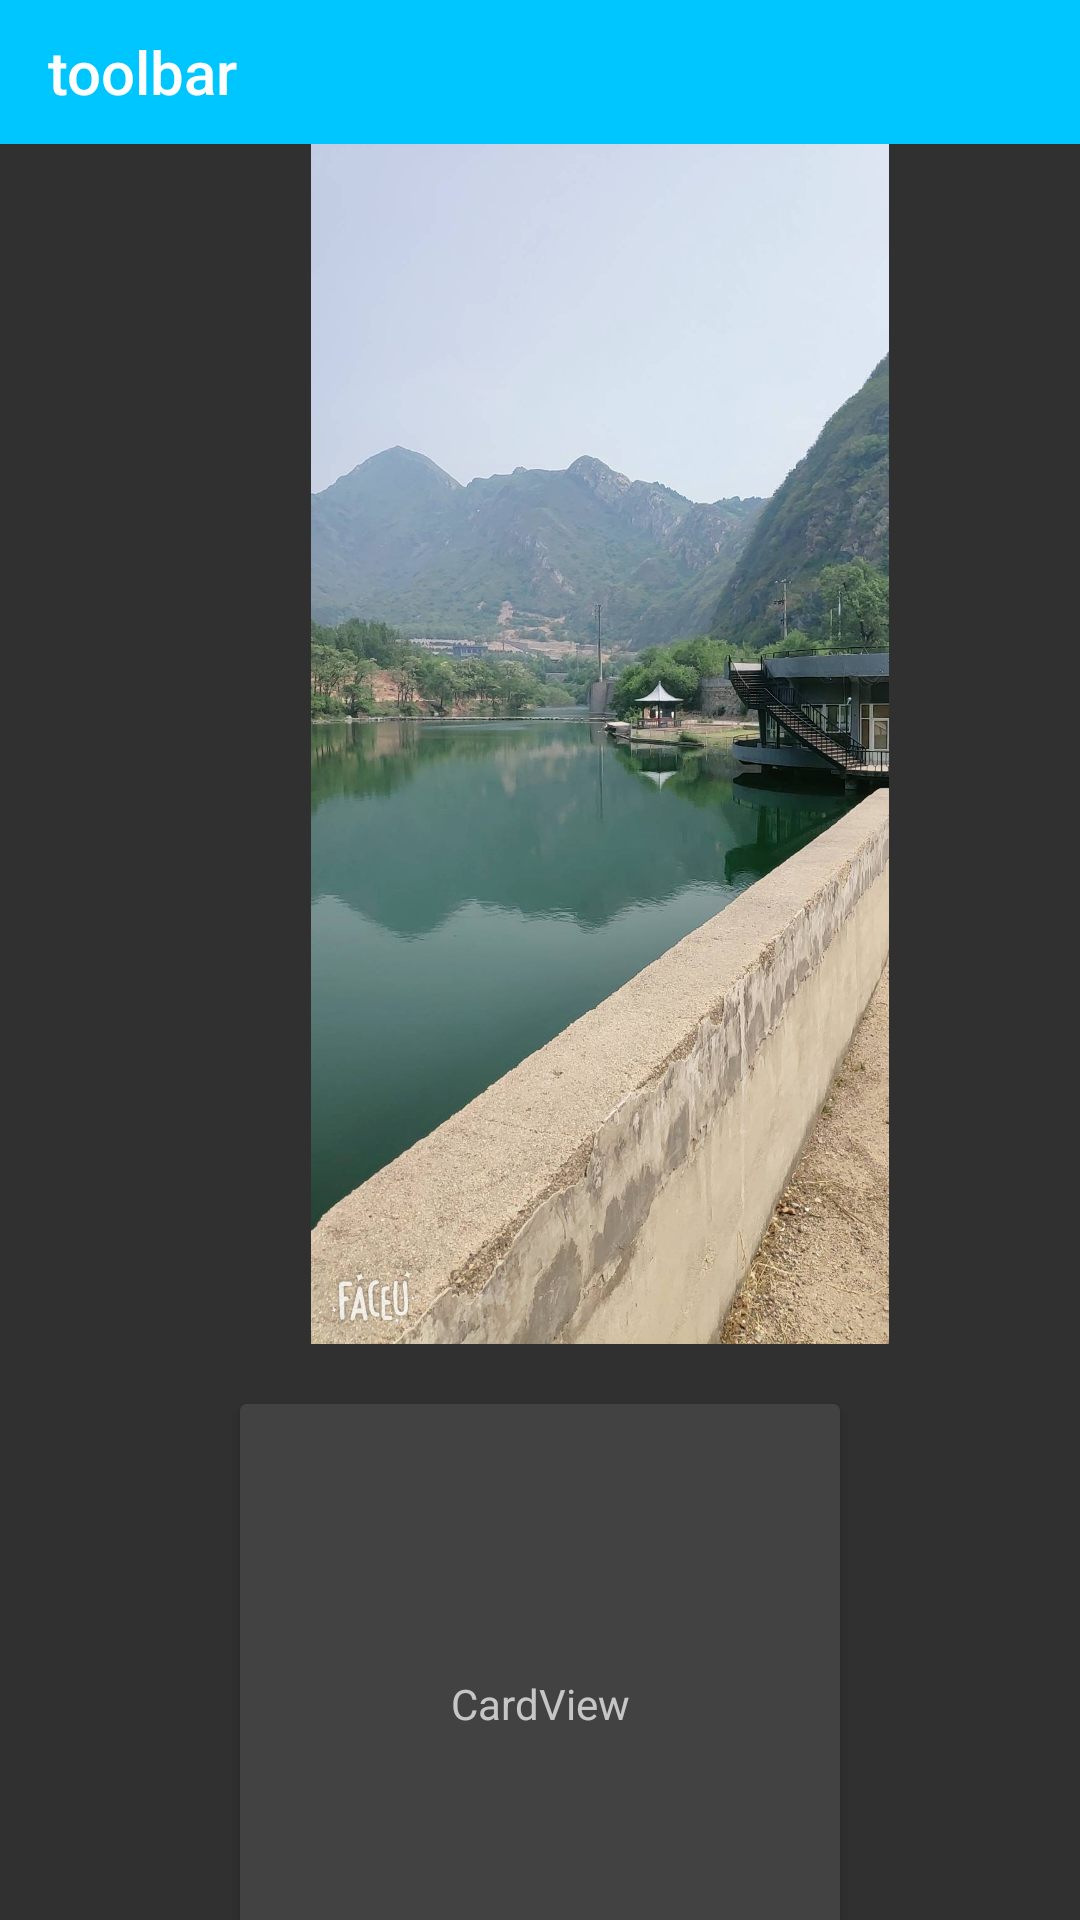

The Android layout XML behind this screen, and the referenced resources:
<!-- AndroidManifest.xml: application theme Theme.AppCompat.NoActionBar -->
<!-- res/layout/acitivity_cardview.xml -->
<?xml version="1.0" encoding="utf-8"?>
<LinearLayout xmlns:android="http://schemas.android.com/apk/res/android"
    xmlns:app="http://schemas.android.com/apk/res-auto"
    android:layout_width="match_parent"
    android:layout_height="match_parent"
    android:orientation="vertical">

    <androidx.appcompat.widget.Toolbar
        android:id="@+id/toolbar"
        android:layout_width="match_parent"
        android:layout_height="48dp"
        android:background="@color/blue"
        app:title="toolbar" />

    <ImageView
        android:layout_width="400dp"
        android:layout_height="400dp"
        android:src="@mipmap/bg" />

    <androidx.cardview.widget.CardView
        android:layout_width="200dp"
        android:layout_height="200dp"
        android:layout_gravity="center"
        android:clickable="true"
        android:foreground="?attr/selectableItemBackground"
        android:layout_marginTop="20dp">

        <TextView
            android:layout_width="match_parent"
            android:layout_height="match_parent"
            android:layout_gravity="center"
            android:gravity="center"
            android:text="CardView" />

    </androidx.cardview.widget.CardView>

</LinearLayout>
<!-- resources referenced by this layout -->
<resources>
  <color name="blue">#00c6ff</color>
  <!-- mipmap bg: jpg bitmap (mipmap-xxhdpi, 179807 bytes) -->
</resources>
